Dataset: Dataset Tembakau (GitHub, Arsan24/Mbako). Classes: rendah, sedang, tinggi.

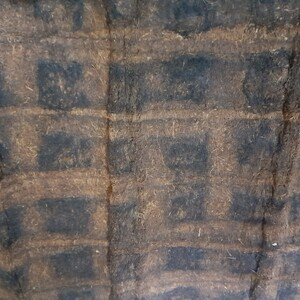
Label: rendah

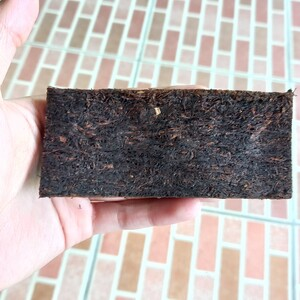
Label: sedang

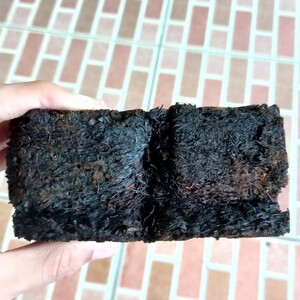
Label: tinggi

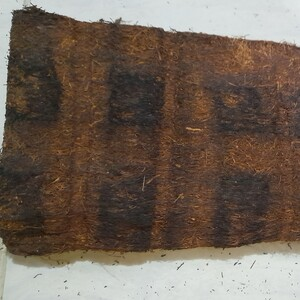
Label: rendah

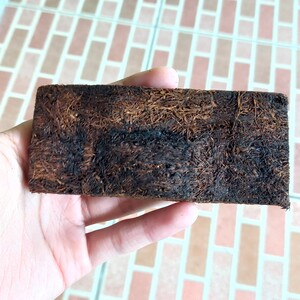
Label: sedang

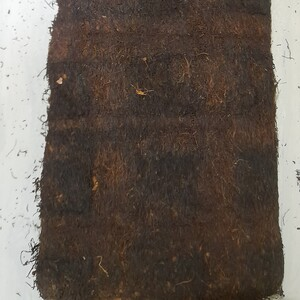
Label: tinggi
